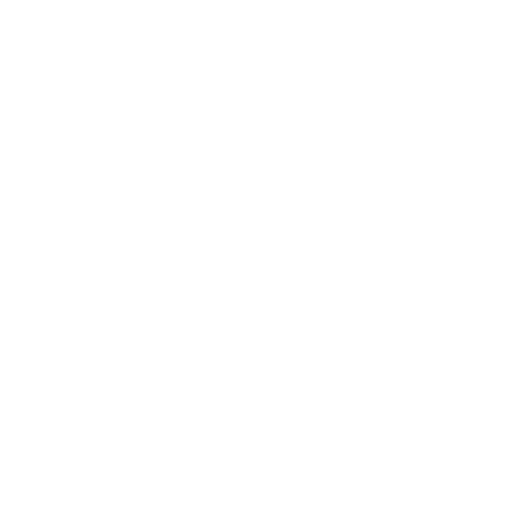
t = 0.00 s
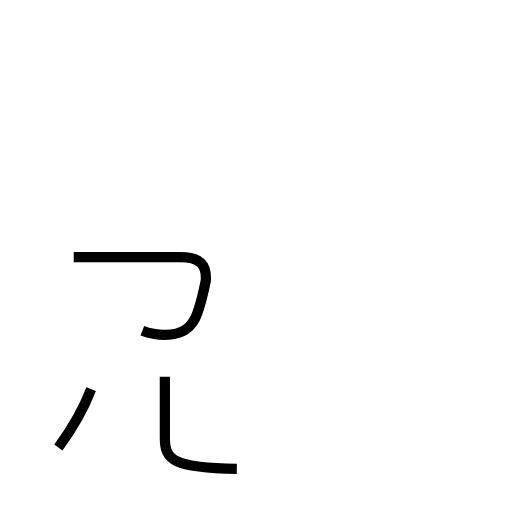
t = 1.36 s
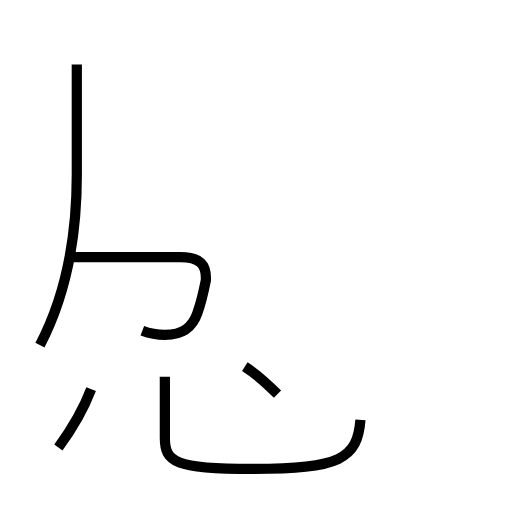
t = 2.76 s
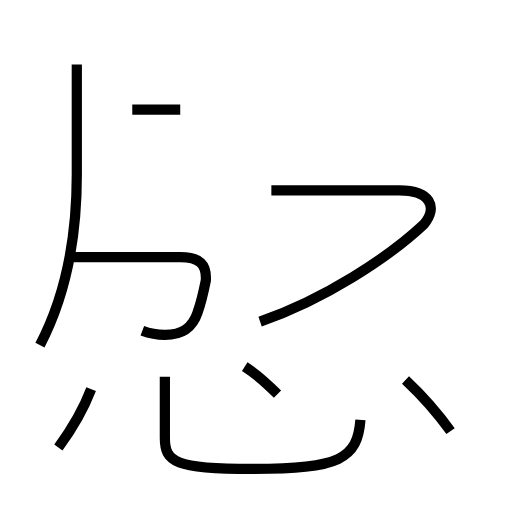
t = 4.21 s
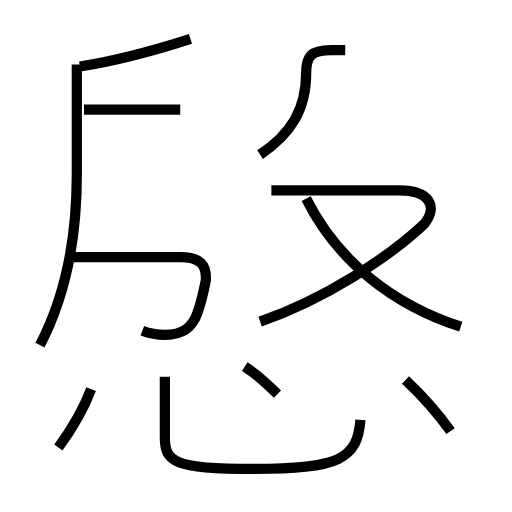
t = 5.74 s
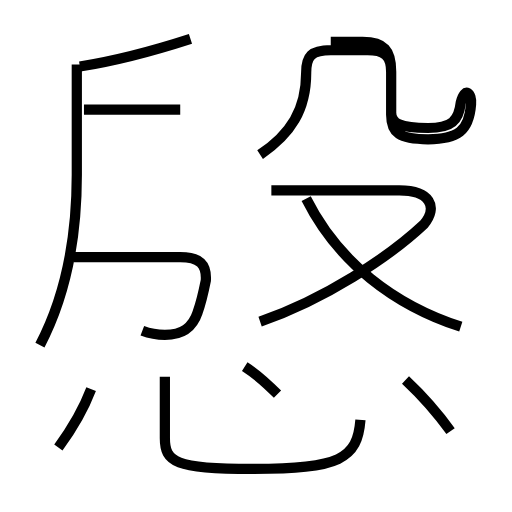
t = 7.07 s

The animated SVG that drew these frames (rendered in a browser with its animation timeline set to each time). Animation: 11 SMIL elements (animate=11); one cycle of 7.07 s.

<?xml version='1.0' encoding='utf-8'?>
<svg viewBox="0.0 -6.0 50.0 50.0" version="1.1" xmlns="http://www.w3.org/2000/svg"><rect x="-1000" y="-1000" width="2000" height="2000" stroke="white" fill="white" /><g style="fill:none;stroke:#000000;stroke-width:1"><path d="M 13.9 -11.7 C 14.7 -11.4 15.5 -11.3 16.1 -11.3 C 17.8 -11.3 18.8 -12.0 19.3 -13.5 C 19.7 -14.6 19.9 -15.6 20.1 -16.6 C 20.2 -18.2 19.5 -18.9 17.6 -18.9 L 7.2 -18.9 " transform="translate(0.0 38.0)" stroke-dasharray="24.067567599046303" stroke-dashoffset="24.067567599046303"><animate attributeName="stroke-dashoffset" from="24.067567599046303" to="0" dur="0.7220270279713891s" begin="0s; anim_end.end" fill="freeze" id="anim0" /></path><path d="M 5.7 -0.3 C 6.8 -1.8 8.1 -3.9 8.9 -6.0 " transform="translate(0.0 38.0)" stroke-dasharray="6.5551768694206745" stroke-dashoffset="6.5551768694206745"><animate attributeName="stroke-dashoffset" from="6.5551768694206745" to="0" dur="0.19665530608262022s" begin="anim0.end" fill="freeze" id="anim1" /></path><path d="M 16.1 -7.2 L 16.1 -1.2 C 16.1 1.1 17.1 1.8 24.6 1.8 C 33.2 1.8 34.9 0.8 35.2 -3.0 " transform="translate(0.0 38.0)" stroke-dasharray="29.306239541524853" stroke-dashoffset="29.306239541524853"><animate attributeName="stroke-dashoffset" from="29.306239541524853" to="0" dur="0.8791871862457455s" begin="anim1.end" fill="freeze" id="anim2" /></path><path d="M 3.9 -10.3 C 6.2 -14.7 7.5 -20.1 7.5 -26.9 L 7.5 -37.7 " transform="translate(0.0 38.0)" stroke-dasharray="27.953350281084745" stroke-dashoffset="27.953350281084745"><animate attributeName="stroke-dashoffset" from="27.953350281084745" to="0" dur="0.8386005084325423s" begin="anim2.end" fill="freeze" id="anim3" /></path><path d="M 27.1 -5.5 C 26.0 -6.6 25.0 -7.5 23.9 -8.2 " transform="translate(0.0 38.0)" stroke-dasharray="4.195404024128378" stroke-dashoffset="4.195404024128378"><animate attributeName="stroke-dashoffset" from="4.195404024128378" to="0" dur="0.12586212072385133s" begin="anim3.end" fill="freeze" id="anim4" /></path><path d="M 25.4 -12.6 C 31.6 -14.7 38.0 -18.9 41.4 -22.1 C 42.8 -23.8 42.0 -25.4 39.0 -25.4 L 26.5 -25.4 " transform="translate(0.0 38.0)" stroke-dasharray="36.869530610557334" stroke-dashoffset="36.869530610557334"><animate attributeName="stroke-dashoffset" from="36.869530610557334" to="0" dur="1.10608591831672s" begin="anim4.end" fill="freeze" id="anim5" /></path><path d="M 44.0 -1.9 C 43.0 -3.3 41.2 -5.4 39.6 -6.9 " transform="translate(0.0 38.0)" stroke-dasharray="6.669124289570491" stroke-dashoffset="6.669124289570491"><animate attributeName="stroke-dashoffset" from="6.669124289570491" to="0" dur="0.20007372868711473s" begin="anim5.end" fill="freeze" id="anim6" /></path><path d="M 17.6 -33.3 L 8.2 -33.3 " transform="translate(0.0 38.0)" stroke-dasharray="9.400000000000002" stroke-dashoffset="9.400000000000002"><animate attributeName="stroke-dashoffset" from="9.400000000000002" to="0" dur="0.28200000000000003s" begin="anim6.end" fill="freeze" id="anim7" /></path><path d="M 7.8 -37.5 C 11.6 -38.1 15.2 -39.1 18.6 -40.2 " transform="translate(0.0 38.0)" stroke-dasharray="11.143946867947383" stroke-dashoffset="11.143946867947383"><animate attributeName="stroke-dashoffset" from="11.143946867947383" to="0" dur="0.3343184060384215s" begin="anim7.end" fill="freeze" id="anim8" /></path><path d="M 45.0 -12.1 C 38.5 -14.2 33.0 -18.4 29.9 -24.6 " transform="translate(0.0 38.0)" stroke-dasharray="20.13909596849253" stroke-dashoffset="20.13909596849253"><animate attributeName="stroke-dashoffset" from="20.13909596849253" to="0" dur="0.6041728790547759s" begin="anim8.end" fill="freeze" id="anim9" /></path><path d="M 25.4 -28.9 C 28.4 -30.9 29.9 -33.3 29.9 -36.9 C 29.9 -38.5 30.4 -39.1 32.3 -39.1 L 35.9 -39.1 C 37.5 -39.1 38.2 -38.6 38.2 -37.0 L 38.2 -32.8 C 38.2 -31.0 39.0 -30.4 41.8 -30.4 C 44.7 -30.4 45.8 -31.2 46.0 -33.8 C 46.1 -34.9 45.4 -35.6 45.0 -34.0 C 44.8 -32.2 44.1 -31.5 41.8 -31.5 C 39.0 -31.5 38.2 -32.0 38.2 -33.0 L 38.2 -37.0 C 38.2 -39.1 37.5 -39.9 35.4 -39.9 L 32.3 -39.9" transform="translate(0.0 38.0)" stroke-dasharray="59.4691028348378" stroke-dashoffset="59.4691028348378"><animate attributeName="stroke-dashoffset" from="59.4691028348378" to="0" dur="1.7840730850451338s" begin="anim9.end" fill="freeze" id="anim_end" /></path></g></svg>
